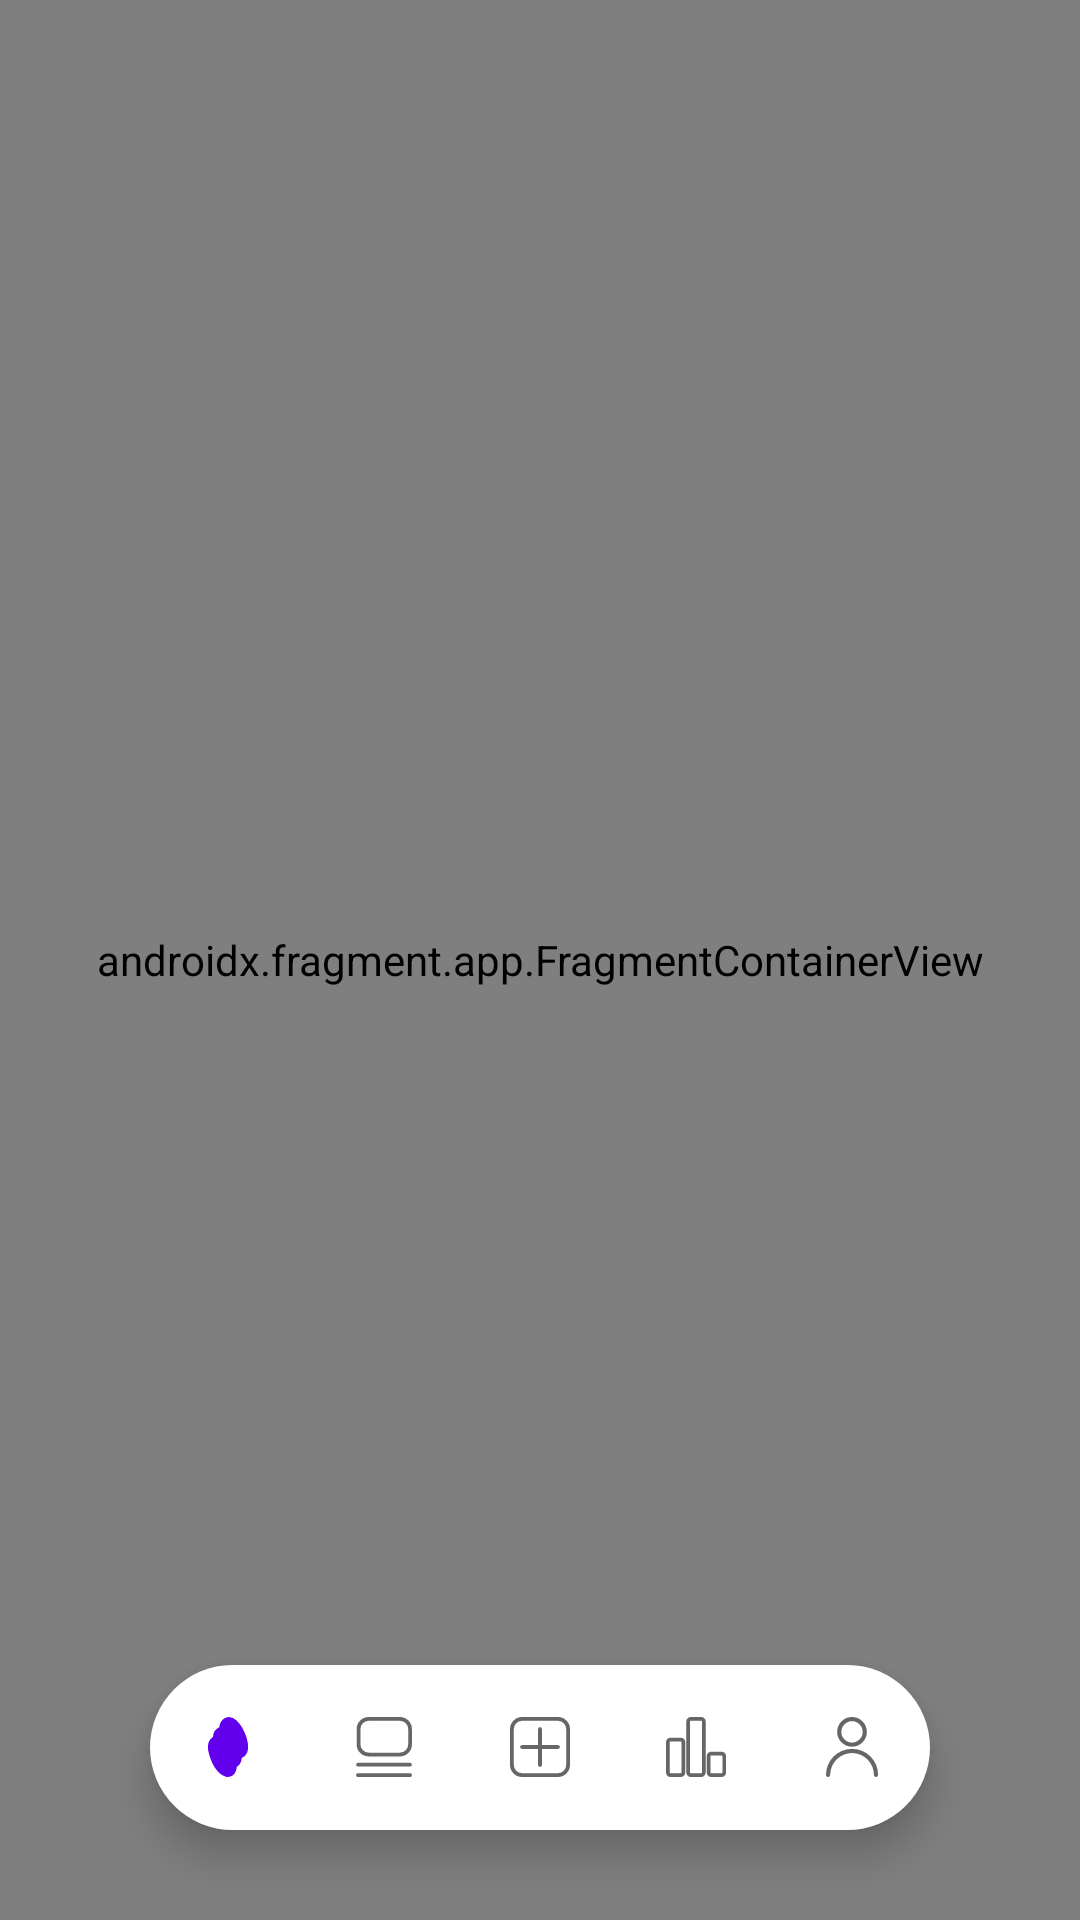

Android layout source for this screen:
<!-- AndroidManifest.xml: application theme splashTheme -->
<!-- res/layout/activity_main.xml -->
<?xml version="1.0" encoding="utf-8"?>
<layout>
    <androidx.constraintlayout.widget.ConstraintLayout xmlns:android="http://schemas.android.com/apk/res/android"
        xmlns:app="http://schemas.android.com/apk/res-auto"
        xmlns:tools="http://schemas.android.com/tools"
        android:layout_width="match_parent"
        android:layout_height="match_parent"
        tools:context=".ui.activity.MainActivity">

        <androidx.fragment.app.FragmentContainerView
            android:id="@+id/nav_host_fragment_container_in_main_activity"
            android:name="androidx.navigation.fragment.NavHostFragment"
            android:layout_width="0dp"
            android:layout_height="0dp"
            app:layout_constraintStart_toStartOf="parent"
            app:layout_constraintEnd_toEndOf="parent"
            app:layout_constraintBottom_toBottomOf="parent"
            app:layout_constraintTop_toTopOf="parent"/>

        <com.google.android.material.bottomnavigation.BottomNavigationView
            android:id="@+id/bottom_nav"
            android:layout_width="0dp"
            android:layout_height="55dp"
            app:itemRippleColor="@color/colorNull"
            android:clipToPadding="true"
            android:background="@drawable/rounded_bottom_nav_shape"
            android:elevation="8dp"
            android:layout_marginBottom="30dp"
            app:layout_constraintWidth_percent="0.722222"
            app:itemIconTint="@color/colorNull"
            app:labelVisibilityMode="unlabeled"
            app:layout_constraintStart_toStartOf="parent"
            app:layout_constraintEnd_toEndOf="parent"
            app:layout_constraintBottom_toBottomOf="parent"
            app:menu="@menu/bottom_nav"/>

    </androidx.constraintlayout.widget.ConstraintLayout>
</layout>
<!-- resources referenced by this layout -->
<resources>
  <color name="colorNull">@null</color>
  <!-- drawable rounded_bottom_nav_shape (drawable) -->
  <?xml version="1.0" encoding="utf-8"?>
  <shape xmlns:android="http://schemas.android.com/apk/res/android">
      <solid android:color="@color/colorWhite"/>
      <corners android:radius="45dp"/>
  </shape>
  <style name="splashTheme" parent="Theme.MaterialComponents.DayNight.NoActionBar">
          <item name="android:windowBackground">@drawable/splash_layout</item>
          <item name="android:statusBarColor">@color/colorWhite</item>
          <item name="android:windowLightStatusBar">true</item>
      </style>
  <color name="colorWhite">#ffffff</color>
  <!-- drawable splash_layout (drawable) -->
  <?xml version="1.0" encoding="utf-8"?>
  <layer-list xmlns:android="http://schemas.android.com/apk/res/android">
      <item android:drawable="@color/colorWhite"/>
      <item android:drawable="@drawable/ic_splash_logo" android:gravity="center"/>
      <item android:drawable="@drawable/splash_bottom_tmp" android:gravity="center"/>
  </layer-list>
  <!-- drawable ic_splash_logo (drawable) -->
  <vector xmlns:android="http://schemas.android.com/apk/res/android"
      android:width="163dp"
      android:height="252dp"
      android:viewportWidth="163"
      android:viewportHeight="252">
    <path
        android:pathData="M137.507,44.101C134.294,38.713 130.772,33.517 126.958,28.54C124.948,25.956 122.688,23.31 120.678,20.916C118.669,18.522 115.467,14.805 112.767,12.6C105.861,5.41 96.616,0.94 86.708,0C64.479,0.756 50.665,18.9 50.414,43.345C33.021,47.944 22.597,64.702 22.534,85.871C5.204,93.683 -3.399,115.103 1.248,139.8C9.725,184.72 35.47,240.035 73.898,251.123C88.592,255.407 104.855,243.248 109.062,230.774C111.39,223.846 112.639,216.6 112.767,209.29C117.001,207.554 120.848,204.989 124.082,201.743C127.317,198.498 129.874,194.639 131.604,190.39C133.859,183.47 135.066,176.249 135.183,168.97C140.615,167.774 145.672,165.259 149.909,161.645C154.146,158.031 157.434,153.429 159.484,148.242C169.719,117.497 156.156,77.303 137.507,44.101Z"
        android:fillColor="#D6FF66"/>
  </vector>
  <!-- drawable splash_bottom_tmp: png bitmap (drawable-v24, 3608 bytes) -->
</resources>
